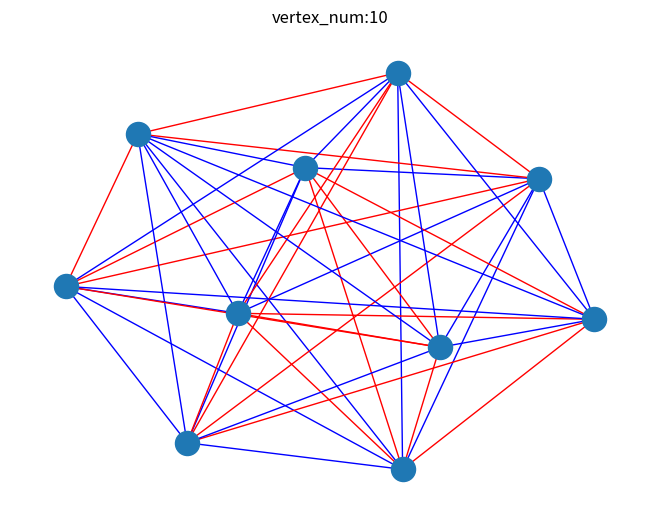

The script that saved this image:
import math
import sys
from itertools import combinations


class EdgeColor:
    def __init__(self,vertex_num) -> None:
        self.vertex_num = vertex_num
        self.edge_colors = [[-1 for _ in range(self.vertex_num)]\
                                for _ in range(self.vertex_num)] # 
        
        
    def calculate(self):
        edges = list(combinations(range(self.vertex_num), 2))
        for vertex0, vertex1 in edges:
            k4_list = self.get_k4_edges(vertex0,vertex1)
            black_weight = 0
            white_weight = 0
            for edge_list in k4_list:
                black_num = 0
                white_num = 0
                for edge in edge_list:
                    if self.edge_colors[edge[0]][edge[1]] == 0:
                        black_num += 1
                    elif self.edge_colors[edge[0]][edge[1]] == 1:
                        white_num += 1
                black_weighti = self.calculate_weight(black_num+1, white_num)
                white_weighti = self.calculate_weight(black_num, white_num+1)
                black_weight += black_weighti
                white_weight += white_weighti

            if black_weight < white_weight:
                self.edge_colors[vertex0][vertex1] = 0
                self.edge_colors[vertex1][vertex0] = 0
            else:
                self.edge_colors[vertex0][vertex1] = 1
                self.edge_colors[vertex1][vertex0] = 1

        actual_k4_num = self.count_k4()
        expection_k4_num = math.comb(self.vertex_num, 4) * (2**-5)
        return actual_k4_num, expection_k4_num
    
    def get_k4_edges(self, vertex0, vertex1):
        k4_list = []
        vertexes_condinate = list(combinations(range(self.vertex_num), 2))
        for vertex2, vertex3 in vertexes_condinate:
            if  vertex2 == vertex0 or vertex2 == vertex1 \
            or vertex3 == vertex0 or vertex3 == vertex1: 
                continue
            vertexes = [vertex0, vertex1, vertex2, vertex3]
            edges = list(combinations(vertexes, 2))
            k4_list.append(edges)
        return k4_list

    def calculate_weight(self, black_num:int, white_num:int):
        colored_num = black_num + white_num
        if colored_num == 0:
            return 2**(-5) # case 1
        elif black_num != 0 and white_num != 0:
            return 0 # case 2
        else:
            return 2**(-(6-colored_num)) # case 3

    def plot_result(self):
        import matplotlib.pyplot as plt
        import networkx as nx
        G = nx.Graph()
        vertexes_condinate = list(combinations(range(self.vertex_num), 2))
        for vetex0, vetex1 in vertexes_condinate:
            if self.edge_colors[vetex0][vetex1] == 0:
                G.add_edge(vetex0, vetex1, color='red')
            else:
                G.add_edge(vetex0, vetex1, color='blue')
        pos = nx.spring_layout(G)
        edges = G.edges()
        colors = [G[u][v]['color'] for u,v in edges]
        nx.draw(G, pos, edge_color=colors)
        plt.title(f"vertex_num:{self.vertex_num}")
        plt.show()
        plt.savefig(f"result_{self.vertex_num}.png")

    def count_k4(self):
        k4_num = 0
        all_vertex_combination = list(combinations(range(self.vertex_num), 4))
        for vertexes in all_vertex_combination:
            edges = list(combinations(vertexes, 2))
            colors = [self.edge_colors[edge[0]][edge[1]] for edge in edges]
            if colors.count(0) == 6 or colors.count(1) == 6:
                k4_num += 1
        return k4_num

if __name__ == "__main__":
    vertex_num = 10
    if len(sys.argv) > 1:
        vertex_num = int(sys.argv[1])
    edge_color = EdgeColor(vertex_num)
    actual_k4_num, expection_k4_num = edge_color.calculate()
    print(f"actual_k4_num:{actual_k4_num}, expection_k4_num:{expection_k4_num}")
    edge_color.plot_result()
